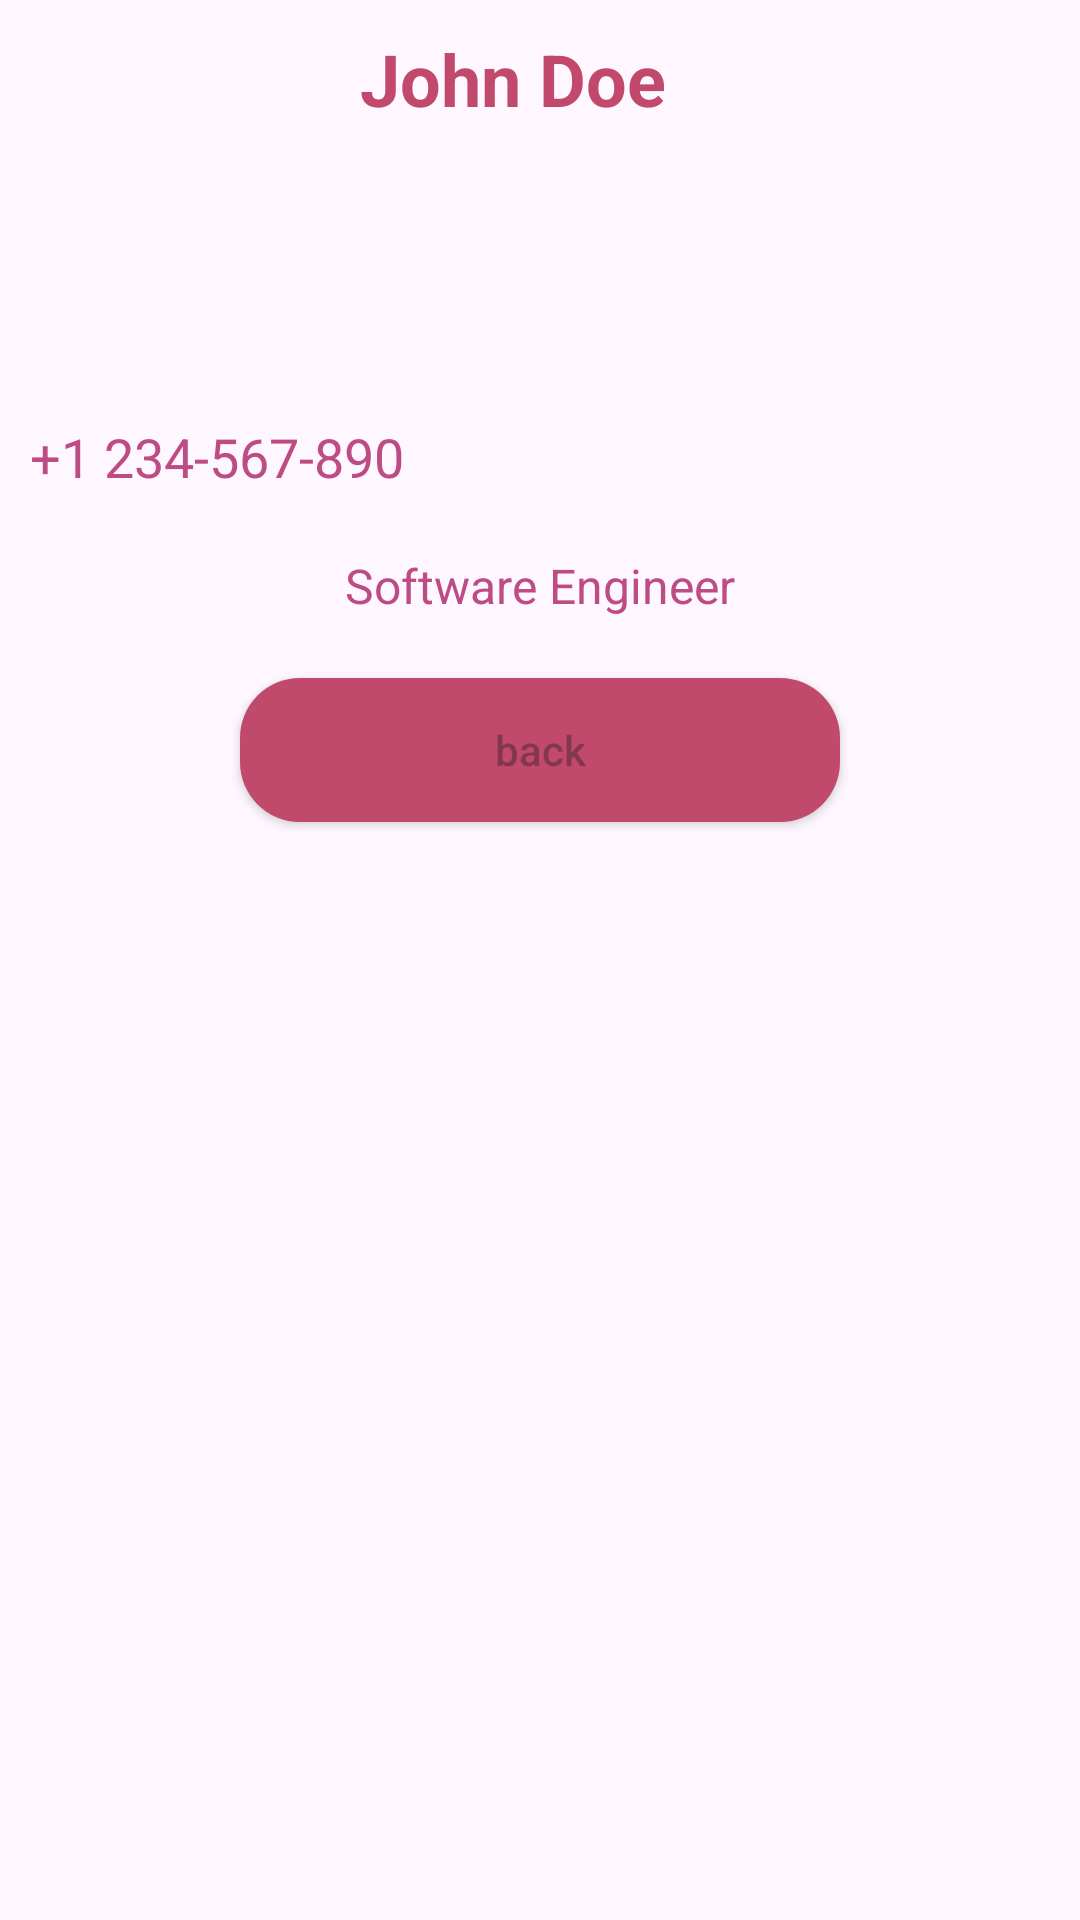

Android layout source for this screen:
<!-- AndroidManifest.xml: application theme Theme.Kula_area -->
<!-- res/layout/activity_profile.xml -->
<?xml version="1.0" encoding="utf-8"?>
<LinearLayout xmlns:android="http://schemas.android.com/apk/res/android"
    xmlns:app="http://schemas.android.com/apk/res-auto"
    xmlns:tools="http://schemas.android.com/tools"
    android:id="@+id/main"
    android:layout_width="match_parent"
    android:layout_height="match_parent"
    android:orientation="vertical"
    android:background="@drawable/profile_background"
    tools:context=".ProfileActivity">

    <RelativeLayout
        android:layout_width="match_parent"
        android:layout_height="wrap_content">

        <ImageView
            android:id="@+id/profile_picture"
            android:layout_width="100dp"
            android:layout_height="100dp"
            android:src="@drawable/user"
            android:layout_gravity="center_horizontal"
            android:layout_marginTop="20dp"
            android:shape="rectangle" />

        <TextView
            android:id="@+id/user_name"
            android:layout_width="wrap_content"
            android:layout_height="wrap_content"
            android:text="John Doe"
            android:textSize="24sp"
            android:textColor="@color/fuchsia_rose"
            android:textStyle="bold"
            android:layout_toRightOf="@id/profile_picture"
            android:layout_marginLeft="20dp"
            android:layout_marginTop="10dp" />
    </RelativeLayout>

    <LinearLayout
        android:layout_width="match_parent"
        android:layout_height="wrap_content"
        android:orientation="horizontal"
        android:layout_marginTop="20dp">

        <ImageView
            android:layout_width="wrap_content"
            android:layout_height="wrap_content"
            android:src="@drawable/baseline_local_phone_24"
            app:tint="@color/primaryAccent" />

        <TextView
            android:id="@+id/user_number"
            android:layout_width="wrap_content"
            android:layout_height="wrap_content"
            android:text="+1 234-567-890"
            android:textSize="18sp"
            android:textColor="@color/mulberry"
            android:layout_marginLeft="10dp" />

    </LinearLayout>

    <TextView
        android:id="@+id/user_bio"
        android:layout_width="wrap_content"
        android:layout_height="wrap_content"
        android:text="Software Engineer"
        android:textSize="16sp"
        android:textColor="@color/mulberry"
        android:layout_gravity="center_horizontal"
        android:layout_marginTop="20dp" />

    <Button
        android:id="@+id/back_button"
        android:layout_gravity="center"
        android:layout_marginTop="20dp"
        android:layout_width="200dp"
        android:layout_height="wrap_content"
        android:hint="back"
        android:textColor="@color/white"
        android:background="@drawable/button_bg"
        />

</LinearLayout>
<!-- resources referenced by this layout -->
<resources>
  <color name="fuchsia_rose">#C1496B</color>
  <color name="mulberry">#BD4C85</color>
  <color name="primaryAccent">#3255ed</color>
  <color name="white">#FFFFFFFF</color>
  <!-- drawable button_bg (drawable) -->
  <?xml version="1.0" encoding="utf-8"?>
  <shape xmlns:android="http://schemas.android.com/apk/res/android">
  
      <corners android:radius="20dp" />
  
      <solid android:color="@color/fuchsia_rose" />
  
  </shape>
  <!-- drawable profile_background (drawable) -->
  <?xml version="1.0" encoding="utf-8"?>
  <layer-list xmlns:android="http://schemas.android.com/apk/res/android">
  
      <item android:drawable="@color/fuchsia_rose" />
      <item>
          <gradient
              android:startColor="@color/background_start"
              android:endColor="@color/background_end"
              android:angle="45" />
      </item>
  
  </layer-list>
  <style name="Theme.Kula_area" parent="Base.Theme.Kula_area" />
  <style name="Base.Theme.Kula_area" parent="Theme.Material3.DayNight.NoActionBar">
          
          
      </style>
</resources>
